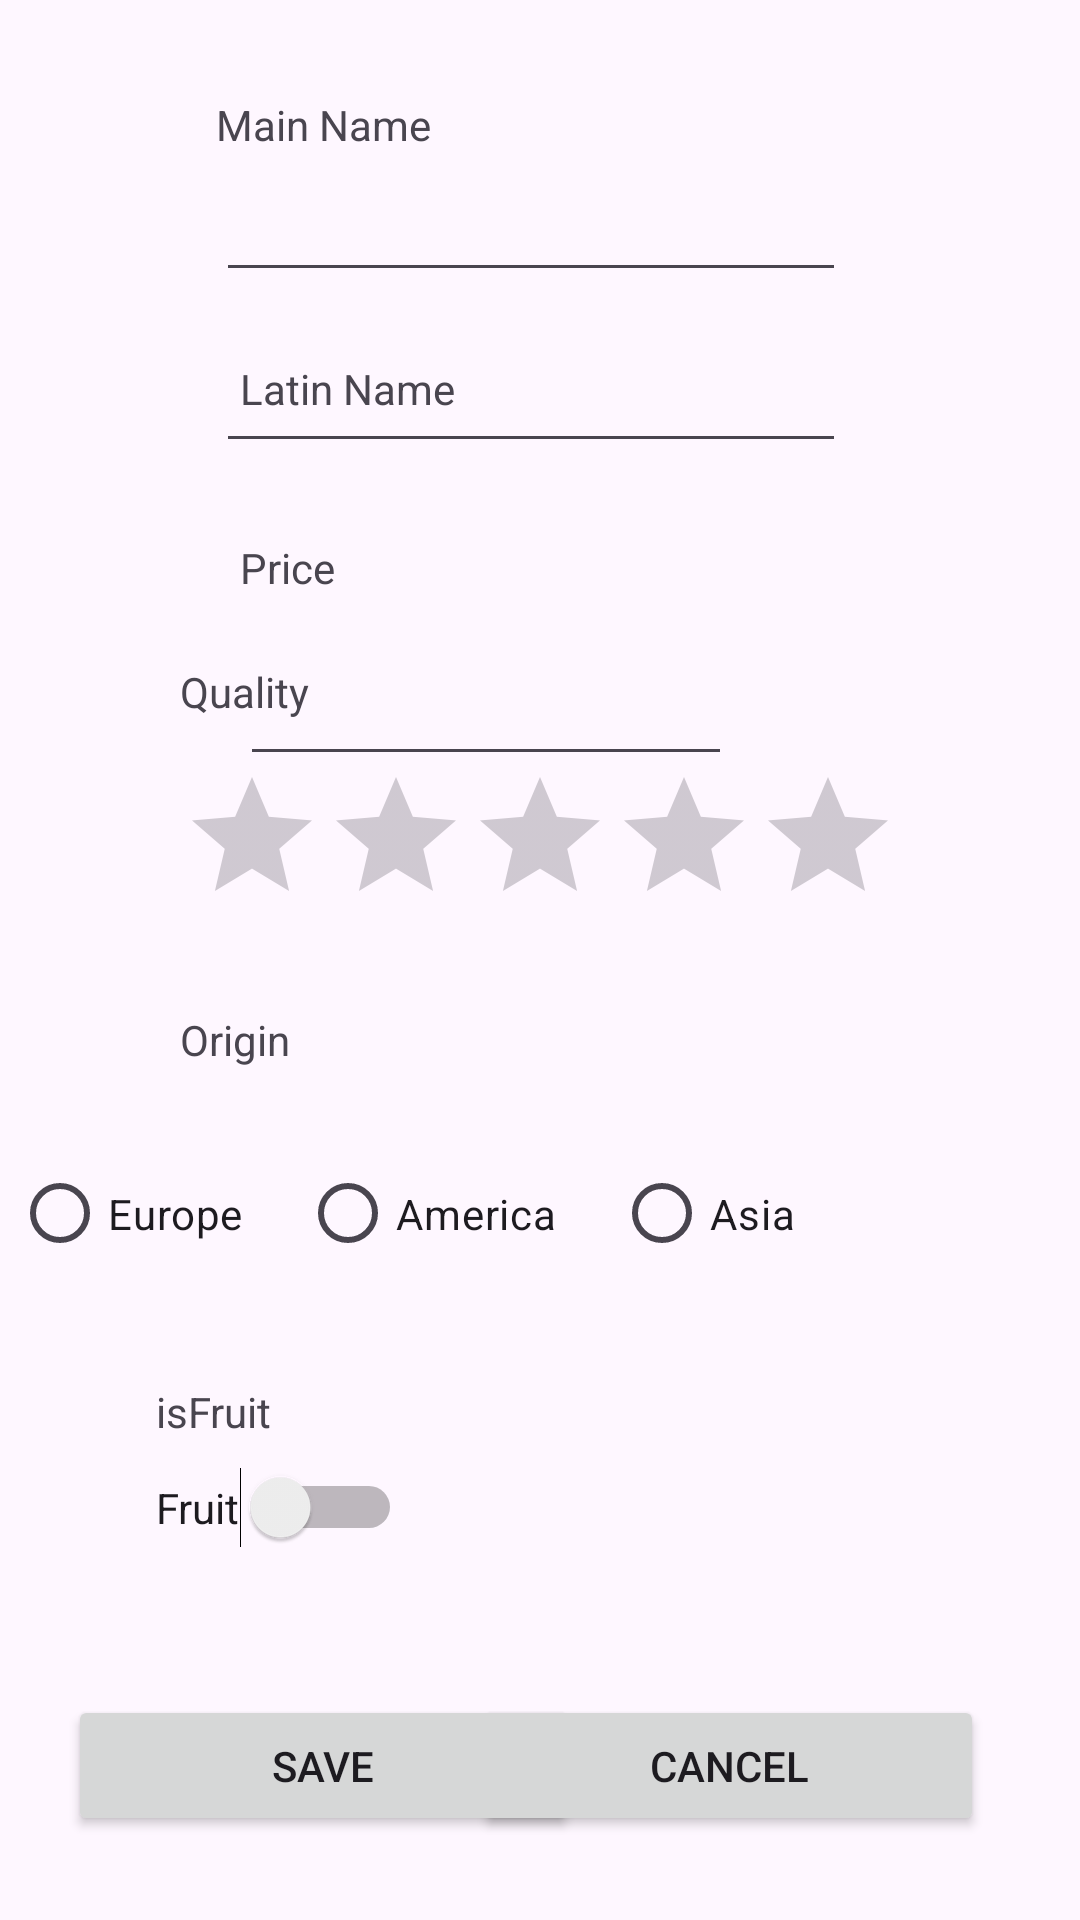

Produce the Android XML layout that renders to this screen, including the resource entries it uses.
<!-- AndroidManifest.xml: application theme Theme.Laboratory7Exercise -->
<!-- res/layout/activity_add_item.xml -->
<?xml version="1.0" encoding="utf-8"?>
<androidx.constraintlayout.widget.ConstraintLayout xmlns:android="http://schemas.android.com/apk/res/android"
    xmlns:app="http://schemas.android.com/apk/res-auto"
    xmlns:tools="http://schemas.android.com/tools"
    android:layout_width="match_parent"
    android:layout_height="match_parent"
    tools:context=".AddItem">

    <Button
        android:id="@+id/add_item_save"
        android:layout_width="170dp"
        android:layout_height="47dp"
        android:layout_marginBottom="28dp"
        android:text="Save"
        app:layout_constraintBottom_toBottomOf="parent"
        app:layout_constraintEnd_toEndOf="parent"
        app:layout_constraintHorizontal_bias="0.12"
        app:layout_constraintStart_toStartOf="parent" />

    <Button
        android:id="@+id/add_item_cancel"
        android:layout_width="170dp"
        android:layout_height="47dp"
        android:layout_marginEnd="32dp"
        android:layout_marginBottom="28dp"
        android:text="Cancel"
        app:layout_constraintBottom_toBottomOf="parent"
        app:layout_constraintEnd_toEndOf="parent" />

    <EditText
        android:id="@+id/item_add_main_name"
        android:layout_width="wrap_content"
        android:layout_height="wrap_content"
        android:layout_marginStart="72dp"
        android:layout_marginTop="56dp"
        android:ems="10"
        android:inputType="text"
        app:layout_constraintStart_toStartOf="parent"
        app:layout_constraintTop_toTopOf="parent" />

    <TextView
        android:id="@+id/textView3"
        android:layout_width="wrap_content"
        android:layout_height="wrap_content"
        android:layout_marginStart="72dp"
        android:layout_marginTop="32dp"
        android:text="Main Name"
        app:layout_constraintStart_toStartOf="parent"
        app:layout_constraintTop_toTopOf="parent" />

    <EditText
        android:id="@+id/item_add_price"
        android:layout_width="164dp"
        android:layout_height="44dp"
        android:layout_marginStart="80dp"
        android:ems="10"
        android:inputType="number"
        app:layout_constraintBottom_toBottomOf="parent"
        app:layout_constraintStart_toStartOf="parent"
        app:layout_constraintTop_toTopOf="parent"
        app:layout_constraintVertical_bias="0.36" />

    <TextView
        android:id="@+id/textView5"
        android:layout_width="wrap_content"
        android:layout_height="wrap_content"
        android:layout_marginStart="80dp"
        android:layout_marginBottom="16dp"
        android:text="Price"
        app:layout_constraintBottom_toTopOf="@+id/item_add_price"
        app:layout_constraintStart_toStartOf="parent" />

    <RatingBar
        android:id="@+id/item_add_rating"
        android:layout_width="wrap_content"
        android:layout_height="wrap_content"
        android:layout_marginStart="60dp"
        android:layout_marginBottom="328dp"
        app:layout_constraintBottom_toBottomOf="parent"
        app:layout_constraintStart_toStartOf="parent" />

    <TextView
        android:id="@+id/textView6"
        android:layout_width="wrap_content"
        android:layout_height="wrap_content"
        android:layout_marginStart="60dp"
        android:layout_marginBottom="400dp"
        android:text="Quality"
        app:layout_constraintBottom_toBottomOf="parent"
        app:layout_constraintStart_toStartOf="parent" />

    <TextView
        android:id="@+id/textView4"
        android:layout_width="wrap_content"
        android:layout_height="wrap_content"
        android:layout_marginStart="80dp"
        android:layout_marginTop="120dp"
        android:text="Latin Name"
        app:layout_constraintStart_toStartOf="parent"
        app:layout_constraintTop_toTopOf="parent" />

    <EditText
        android:id="@+id/item_add_latin_name"
        android:layout_width="wrap_content"
        android:layout_height="wrap_content"
        android:layout_marginStart="72dp"
        android:ems="10"
        android:inputType="text"
        app:layout_constraintBottom_toBottomOf="parent"
        app:layout_constraintStart_toStartOf="parent"
        app:layout_constraintTop_toTopOf="parent"
        app:layout_constraintVertical_bias="0.189" />

    <TextView
        android:id="@+id/textView2"
        android:layout_width="wrap_content"
        android:layout_height="wrap_content"
        android:layout_marginStart="60dp"
        android:layout_marginBottom="284dp"
        android:text="Origin"
        app:layout_constraintBottom_toBottomOf="parent"
        app:layout_constraintStart_toStartOf="parent" />

    <TextView
        android:id="@+id/textView7"
        android:layout_width="wrap_content"
        android:layout_height="wrap_content"
        android:layout_marginStart="52dp"
        android:layout_marginBottom="160dp"
        android:text="isFruit"
        app:layout_constraintBottom_toBottomOf="parent"
        app:layout_constraintStart_toStartOf="parent" />

    <Switch
        android:id="@+id/item_add_is_fruit"
        android:layout_width="wrap_content"
        android:layout_height="wrap_content"
        android:layout_marginStart="52dp"
        android:layout_marginBottom="124dp"
        android:text="Fruit"
        app:layout_constraintBottom_toBottomOf="parent"
        app:layout_constraintStart_toStartOf="parent" />

    <RadioGroup
        android:layout_width="280dp"
        android:layout_height="39dp"
        android:layout_marginEnd="76dp"
        android:layout_marginBottom="216dp"
        android:orientation="horizontal"
        app:layout_constraintBottom_toBottomOf="parent"
        app:layout_constraintEnd_toEndOf="parent">

        <RadioButton
            android:id="@+id/origin_button_1"
            android:layout_width="wrap_content"
            android:layout_height="wrap_content"
            android:layout_weight="1"
            android:text="Europe" />

        <RadioButton
            android:id="@+id/origin_button_2"
            android:layout_width="wrap_content"
            android:layout_height="wrap_content"
            android:layout_weight="1"
            android:text="America" />

        <RadioButton
            android:id="@+id/origin_button_3"
            android:layout_width="wrap_content"
            android:layout_height="wrap_content"
            android:layout_weight="1"
            android:text="Asia" />
    </RadioGroup>

</androidx.constraintlayout.widget.ConstraintLayout>
<!-- resources referenced by this layout -->
<resources>
  <style name="Theme.Laboratory7Exercise" parent="Base.Theme.Laboratory7Exercise" />
  <style name="Base.Theme.Laboratory7Exercise" parent="Theme.Material3.DayNight">
          
          
      </style>
</resources>
